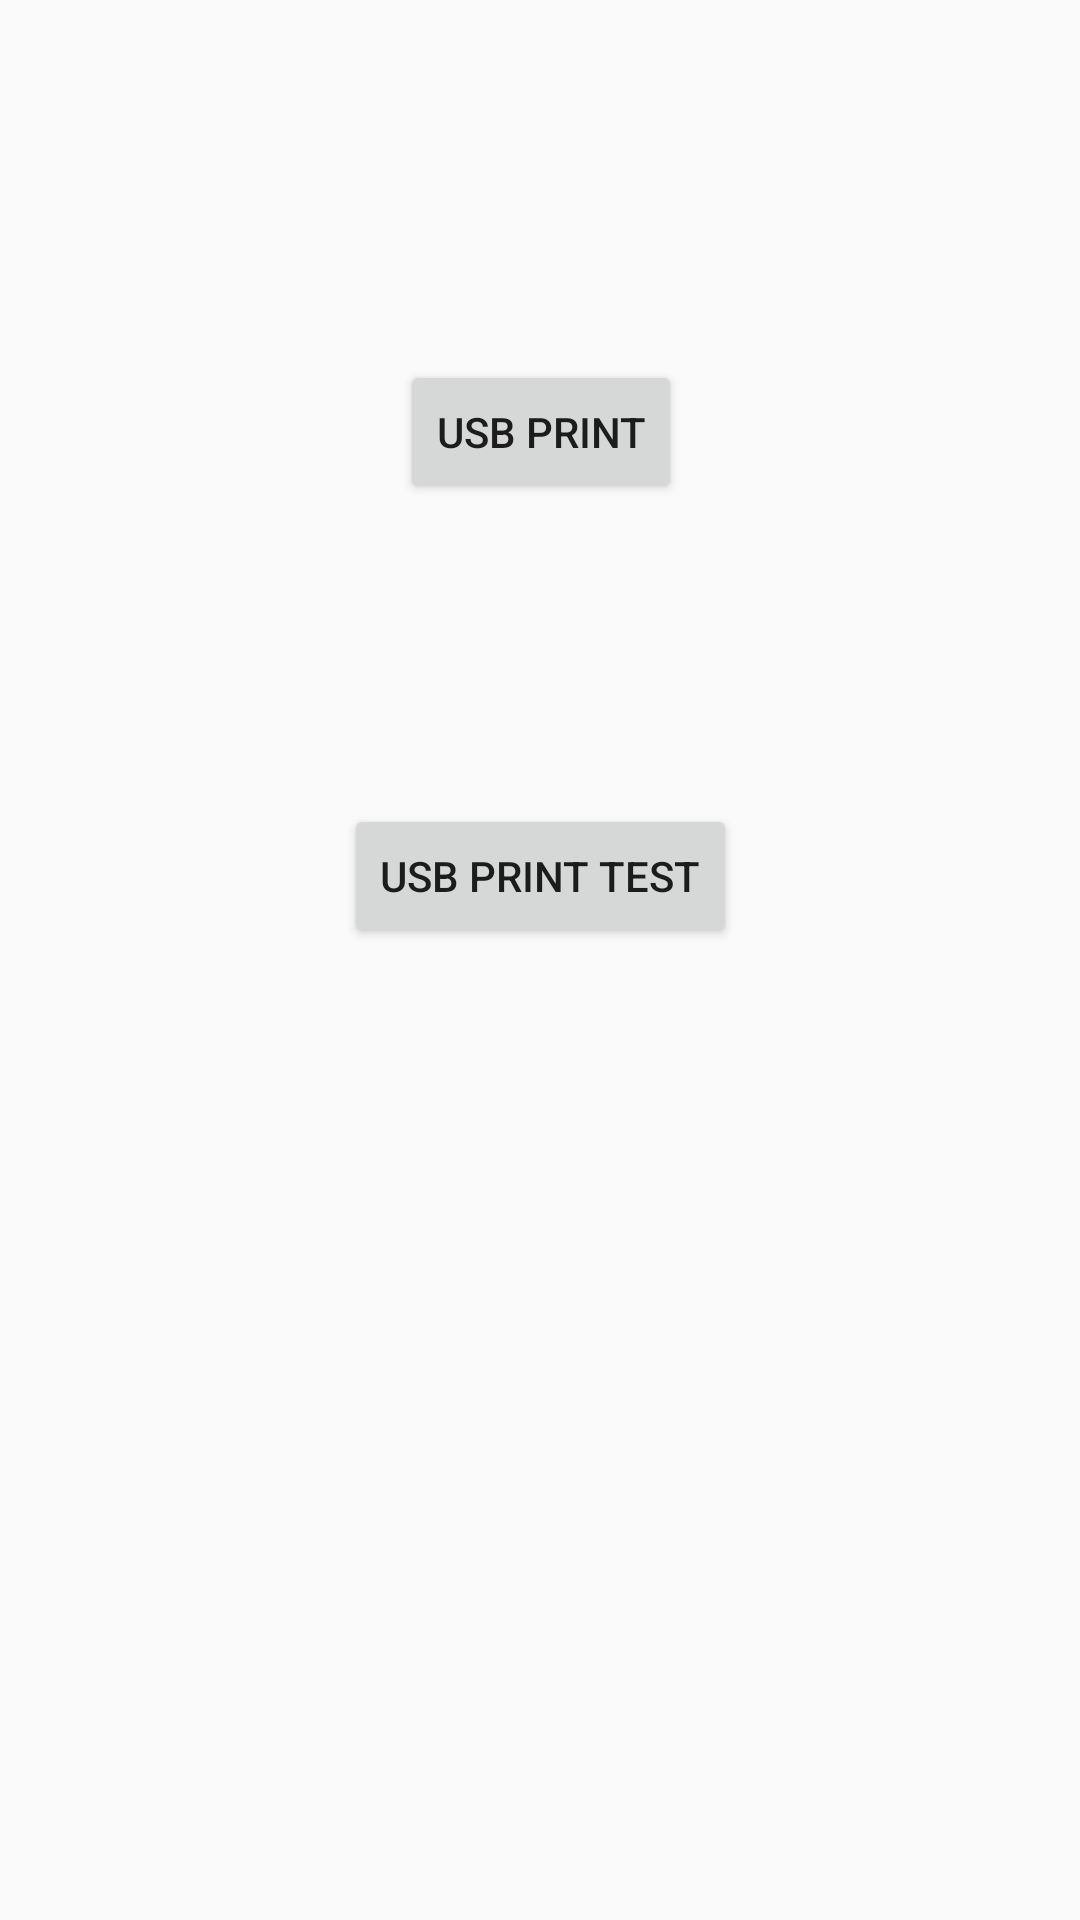

Here is an Android app screen rendered from its layout file. Give the layout XML and the strings, colors and styles it references.
<!-- AndroidManifest.xml: application theme AppTheme -->
<!-- res/layout/activity_main.xml -->
<?xml version="1.0" encoding="utf-8"?>
<android.support.constraint.ConstraintLayout xmlns:android="http://schemas.android.com/apk/res/android"
    xmlns:app="http://schemas.android.com/apk/res-auto"
    xmlns:tools="http://schemas.android.com/tools"
    android:layout_width="match_parent"
    android:layout_height="match_parent"
    tools:context="com.example.senurad.testprintsdk.MainActivity">


    <Button
        android:id="@+id/buttonUSBPrint"
        android:layout_width="wrap_content"
        android:layout_height="wrap_content"
        android:layout_marginBottom="360dp"
        android:layout_marginLeft="8dp"
        android:layout_marginRight="8dp"
        android:text="USB Print"
        android:visibility="visible"
        app:layout_constraintBottom_toBottomOf="parent"
        app:layout_constraintHorizontal_bias="0.501"
        app:layout_constraintLeft_toLeftOf="parent"
        app:layout_constraintRight_toRightOf="parent"
        app:layout_constraintTop_toTopOf="parent"
        android:layout_marginTop="8dp" />


    <Button
        android:id="@+id/buttonUSBPrint2"
        android:layout_width="wrap_content"
        android:layout_height="wrap_content"
        android:layout_marginBottom="232dp"
        android:layout_marginLeft="8dp"
        android:layout_marginRight="8dp"
        android:layout_marginTop="8dp"
        android:text="USB Print Test"
        android:visibility="visible"
        app:layout_constraintBottom_toBottomOf="parent"
        app:layout_constraintHorizontal_bias="0.501"
        app:layout_constraintLeft_toLeftOf="parent"
        app:layout_constraintRight_toRightOf="parent"
        app:layout_constraintTop_toBottomOf="@+id/buttonUSBPrint" />




</android.support.constraint.ConstraintLayout>
<!-- resources referenced by this layout -->
<resources>
  <style name="AppTheme" parent="Theme.AppCompat.Light.DarkActionBar">
          
          <item name="colorPrimary">@color/colorPrimary</item>
          <item name="colorPrimaryDark">@color/colorPrimaryDark</item>
          <item name="colorAccent">@color/colorAccent</item>
      </style>
  <color name="colorPrimary">#3F51B5</color>
  <color name="colorPrimaryDark">#303F9F</color>
  <color name="colorAccent">#FF4081</color>
</resources>
